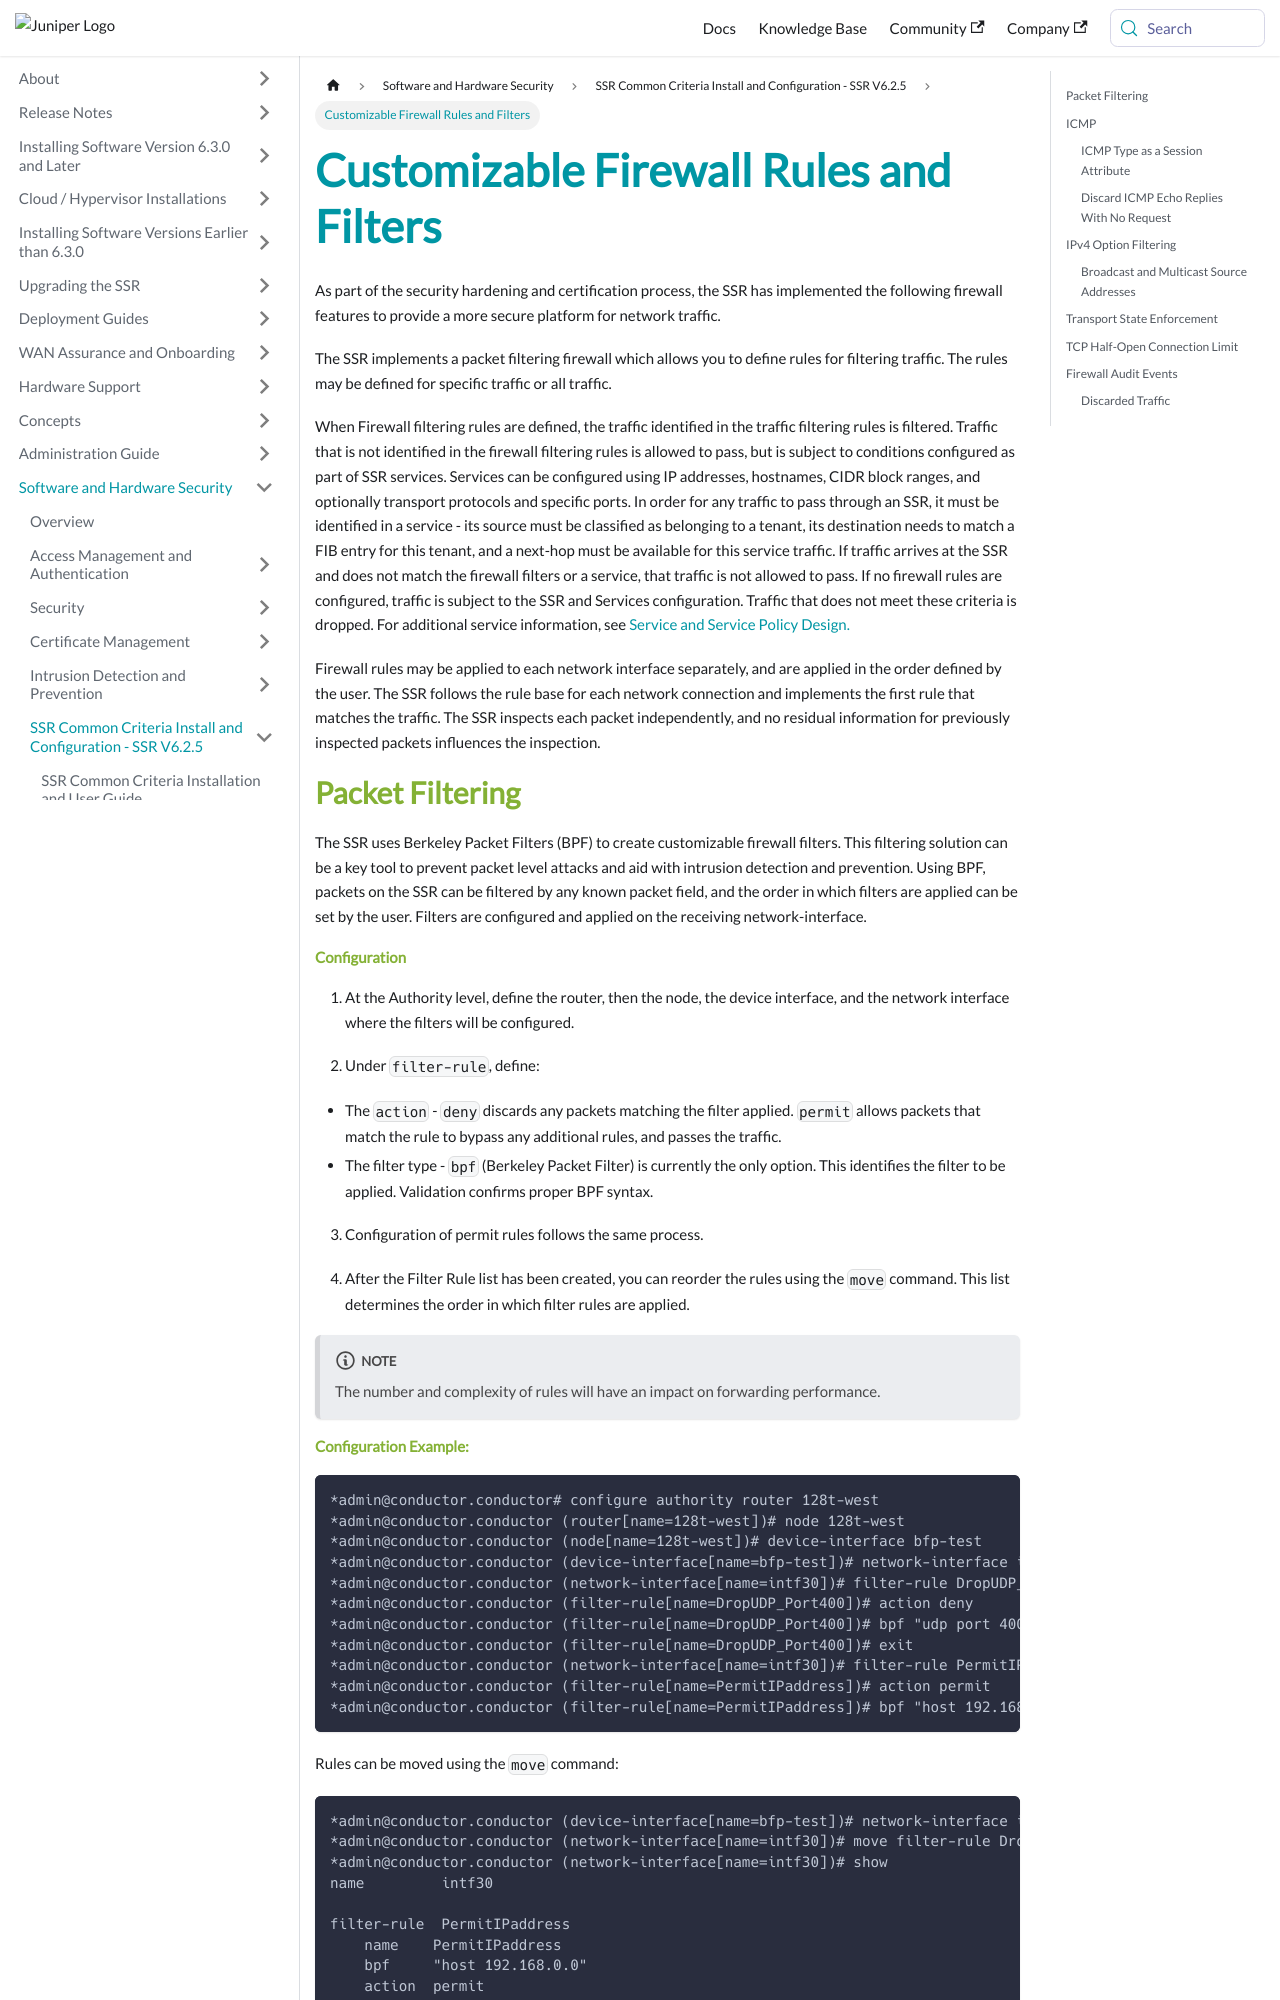

repository: 128technology/docs · page: docs/cc_fips_sec_firewall_filtering/index.html · generator: docusaurus

---
title: Customizable Firewall Rules and Filters
sidebar_label: Customizable Firewall Rules and Filters
---

As part of the security hardening and certification process, the SSR has implemented the following firewall features to provide a more secure platform for network traffic.  

The SSR implements a packet filtering firewall which allows you to define rules for filtering traffic. The rules may be defined for specific traffic or all  traffic. 

When Firewall filtering rules are defined, the traffic identified in the traffic filtering rules is filtered. Traffic that is not identified in the firewall filtering rules is allowed to pass, but is subject to conditions configured as part of SSR services. Services can be configured using IP addresses, hostnames, CIDR block ranges, and optionally transport protocols and specific ports. In order for any traffic to pass through an SSR, it must be identified in a service - its source must be classified as belonging to a tenant, its destination needs to match a FIB entry for this tenant, and a next-hop must be available for this service traffic. If traffic arrives at the SSR and does not match the firewall filters or a service, that traffic is not allowed to pass. If no firewall rules are configured, traffic is subject to the SSR and Services configuration. Traffic that does not meet these criteria is dropped. For additional service information, see [Service and Service Policy Design.](https://networkingdocs.hpe.com/documentation/us/en/software/session-smart-router/docs/bcp_service_and_service_policy_design)

Firewall rules may be applied to each network interface separately, and are applied in the order defined by the user. The SSR follows the rule base for each network connection and implements the first rule that matches the traffic. The SSR inspects each packet independently, and no residual information for previously inspected packets influences the inspection.

## Packet Filtering

The SSR uses Berkeley Packet Filters (BPF) to create customizable firewall filters. This filtering solution can be a key tool to prevent packet level attacks and aid with intrusion detection and prevention. Using BPF, packets on the SSR can be filtered by any known packet field, and the order in which filters are applied can be set by the user. 
Filters are configured and applied on the receiving network-interface. 

#### Configuration 

1. At the Authority level, define the router, then the node, the device interface, and the network interface where the filters will be configured.

2. Under `filter-rule`, define:
- The `action` - `deny` discards any packets matching the filter applied. `permit` allows packets that match the rule to bypass any additional rules, and passes the traffic.  
- The filter type - `bpf` (Berkeley Packet Filter) is currently the only option. This identifies the filter to be applied. Validation confirms proper BPF syntax.

3. Configuration of permit rules follows the same process.  

4. After the Filter Rule list has been created, you can reorder the rules using the `move` command. This list determines the order in which filter rules are applied.

:::note
The number and complexity of rules will have an impact on forwarding performance.
:::
